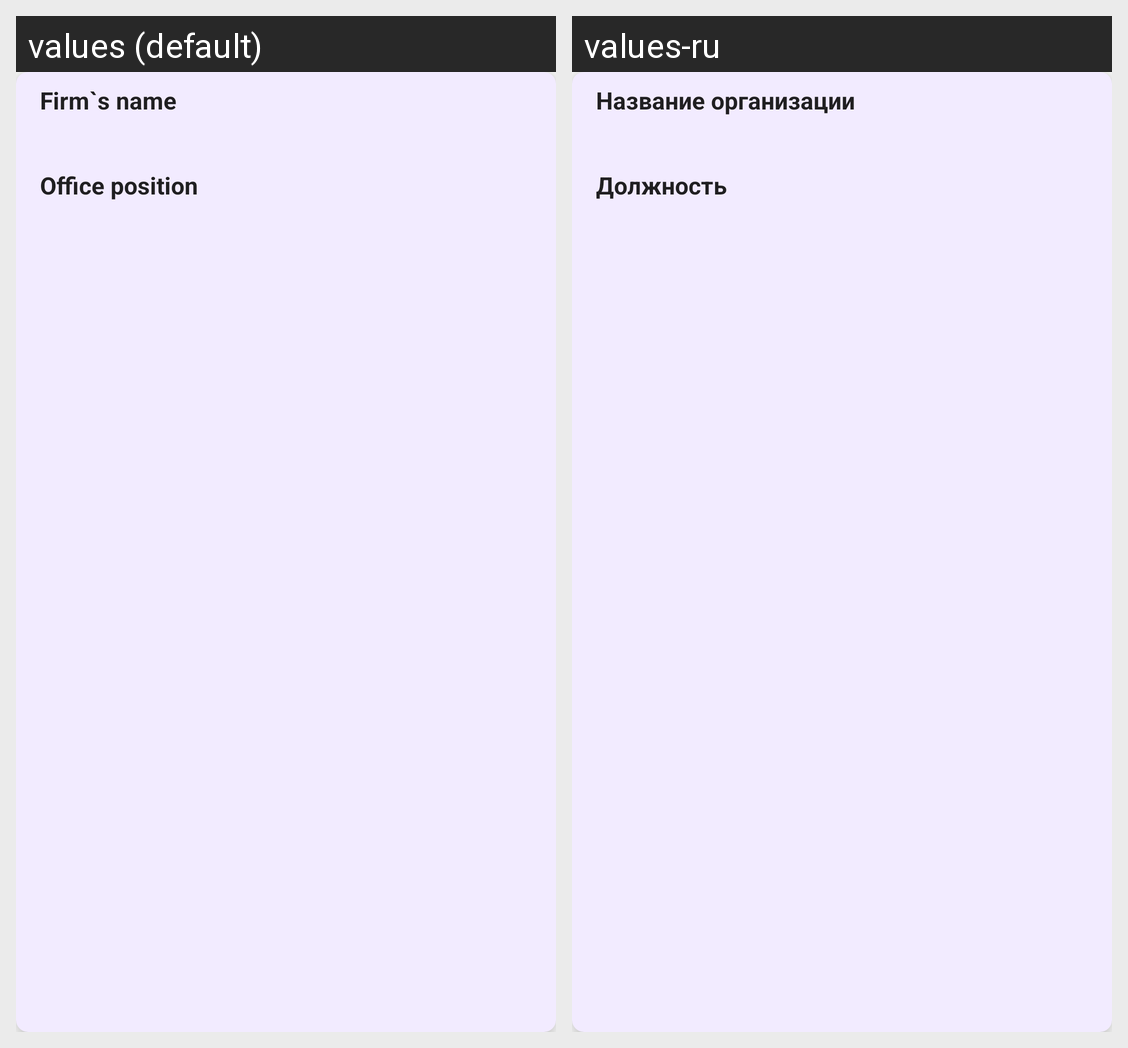

The Android screen above is rendered under two locales of the same app. Produce the string resources it draws, with the default and per-locale values.
Android screen res/layout/card_job.xml rendered under 2 locales, left to right: values (default), values-ru. Device: Nexus 5 (rendered at 1080×1920; each locale shown at half size, 540×960, under a caption strip naming it); theme Theme.NeWork.
Strings drawn on this screen, with the default value and each locale's value (text and hints the layout hard-codes, and strings that could not be matched under every locale, appear in the picture but are not listed):

firm_name
  values: Firm`s name
  values-ru: Название организации

office_post_name
  values: Office position
  values-ru: Должность
